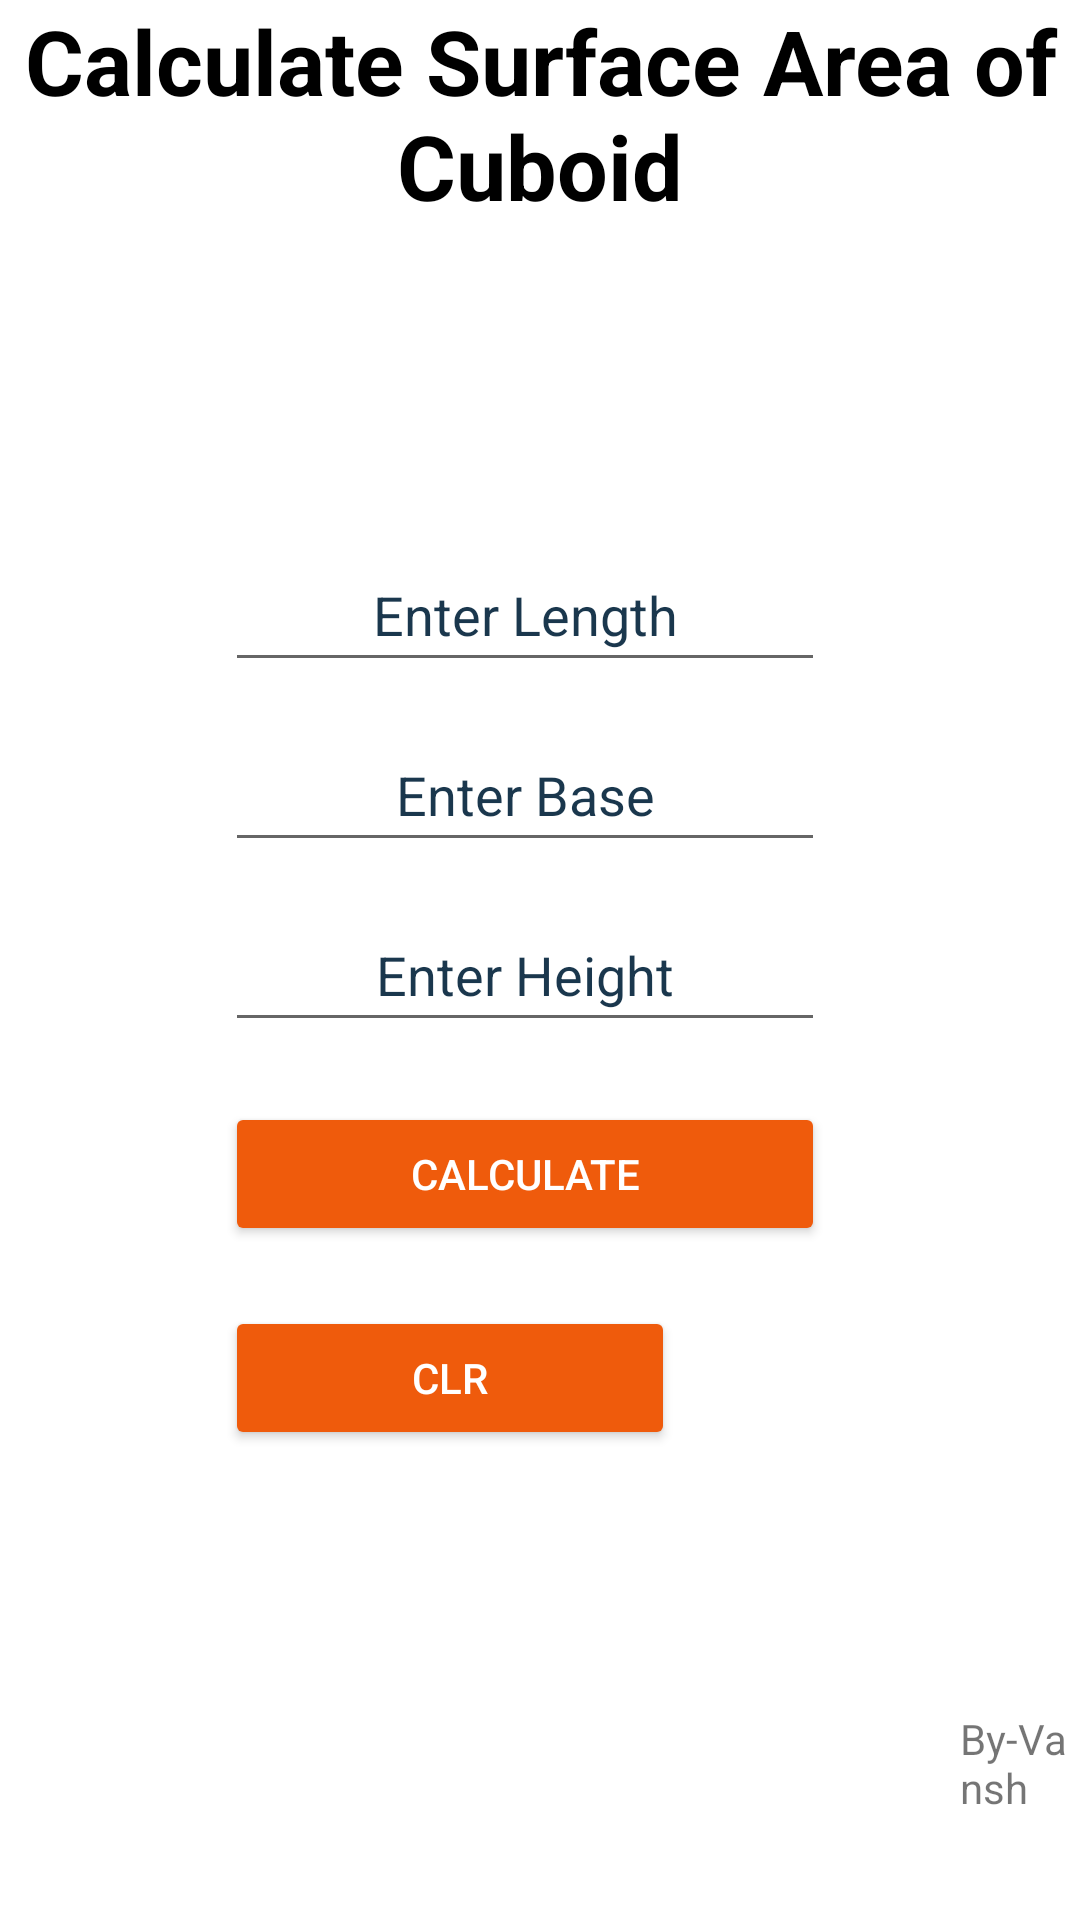

Reconstruct the res/layout file that produces this screen, plus the resources it refers to.
<!-- AndroidManifest.xml: application theme Theme.All_in_one_calc -->
<!-- res/layout/activity_sa_cuboid.xml -->
<?xml version="1.0" encoding="utf-8"?>
<LinearLayout
    xmlns:android="http://schemas.android.com/apk/res/android"
    xmlns:tools="http://schemas.android.com/tools"
    xmlns:app="http://schemas.android.com/apk/res-auto"
    android:layout_width="match_parent"
    android:layout_height="match_parent"
    android:orientation="vertical"
    android:layout_gravity="center"
    tools:context=".MainActivity"
    android:background="@drawable/calc_bg3">

    <TextView
        android:layout_width="match_parent"
        android:layout_height="wrap_content"
        android:textAlignment="center"
        android:text="@string/calculate_surface_area_of_cuboid"
        android:textColor="@color/black"
        android:textStyle="bold"
        android:textSize="30sp"/>

    <ImageButton
        android:id="@+id/back_btn"
        android:layout_width="50dp"
        android:layout_height="52dp"
        android:contentDescription="@string/to_go_back"
        android:layout_margin="20dp"
        android:background="@drawable/ic_back_black"/>

    <EditText
        android:id="@+id/sa_cuboid_length"
        android:layout_width="200dp"
        android:layout_height="wrap_content"
        android:textColor="@color/black"
        android:gravity="center"
        android:layout_marginStart="@dimen/margin_thirty"
        android:hint="@string/enter_length"
        android:importantForAutofill="no"
        android:inputType="number"
        android:layout_marginTop="@dimen/eleven_size"
        android:minHeight="48dp"
        android:textColorHint="@color/gray"/>

    <EditText
        android:id="@+id/sa_cuboid_width"
        android:layout_width="200dp"
        android:layout_height="wrap_content"
        android:textColor="@color/black"
        android:gravity="center"
        android:layout_marginStart="@dimen/margin_thirty"
        android:hint="@string/enter_base"
        android:importantForAutofill="no"
        android:inputType="number"
        android:layout_marginTop="@dimen/eleven_size"
        android:minHeight="48dp"
        android:textColorHint="@color/gray"/>

    <EditText
        android:id="@+id/sa_cuboid_height"
        android:layout_width="200dp"
        android:layout_height="wrap_content"
        android:textColor="@color/black"
        android:layout_marginTop="@dimen/eleven_size"
        android:gravity="center"
        android:layout_marginStart="@dimen/margin_thirty"
        android:hint="@string/enter_height"
        android:importantForAutofill="no"
        android:inputType="number"
        android:minHeight="48dp"
        android:textColorHint="@color/gray"/>


    <Button
        android:id="@+id/sa_cuboid_calc"
        android:layout_width="200dp"
        android:layout_height="wrap_content"
        android:backgroundTint="@color/orange"
        android:layout_marginTop="@dimen/margin_twenty"
        android:text="@string/calculate"
        android:layout_marginStart="@dimen/margin_thirty"
        android:textColor="@color/white"/>

    <Button
        android:id="@+id/sa_cuboid_clear"
        android:layout_width="150dp"
        android:layout_height="wrap_content"
        android:backgroundTint="@color/orange"
        android:layout_marginTop="@dimen/margin_twenty"
        android:text="@string/clear"
        android:layout_marginStart="@dimen/margin_thirty"
        android:textColor="@color/white"/>

    <TextView
        android:id="@+id/sa_cuboid_result"
        android:layout_width="wrap_content"
        android:layout_height="wrap_content"
        android:layout_marginTop="@dimen/margin_fifty"
        tools:text="20"
        android:layout_marginStart="@dimen/margin_thirty"
        android:textColor="@color/black"
        android:fontFamily="sans-serif-black"
        android:textSize="@dimen/margin_text_result"/>

    <TextView
        android:layout_width="wrap_content"
        android:layout_height="wrap_content"
        android:layout_marginStart="320dp"
        android:text="@string/by_vansh"/>

</LinearLayout>
<!-- resources referenced by this layout -->
<resources>
  <color name="black">#FF000000</color>
  <color name="gray">#1A374D</color>
  <color name="orange">#EF5B0C</color>
  <color name="white">#FFFFFFFF</color>
  <dimen name="eleven_size">12sp</dimen>
  <dimen name="margin_fifty">40dp</dimen>
  <dimen name="margin_text_result">35sp</dimen>
  <dimen name="margin_thirty">75dp</dimen>
  <dimen name="margin_twenty">20dp</dimen>
  <string name="by_vansh">By-Vansh</string>
  <string name="calculate">Calculate</string>
  <string name="calculate_surface_area_of_cuboid">Calculate Surface Area of Cuboid</string>
  <string name="clear">Clr</string>
  <string name="enter_base">Enter Base</string>
  <string name="enter_height">Enter Height</string>
  <string name="enter_length">Enter Length</string>
  <string name="to_go_back">To go back</string>
  <style name="Theme.All_in_one_calc" parent="Theme.MaterialComponents.DayNight.DarkActionBar">
          
          <item name="colorPrimary">@color/purple_500</item>
          <item name="colorPrimaryVariant">@color/purple_700</item>
          <item name="colorOnPrimary">@color/white</item>
          
          <item name="colorSecondary">@color/teal_200</item>
          <item name="colorSecondaryVariant">@color/teal_700</item>
          <item name="colorOnSecondary">@color/black</item>
          
          <item name="android:statusBarColor" tools:targetApi="l">?attr/colorPrimaryVariant</item>
          
      </style>
  <color name="purple_500">#FF6200EE</color>
  <color name="purple_700">#FF3700B3</color>
  <color name="teal_200">#FF03DAC5</color>
  <color name="teal_700">#FF018786</color>
</resources>
